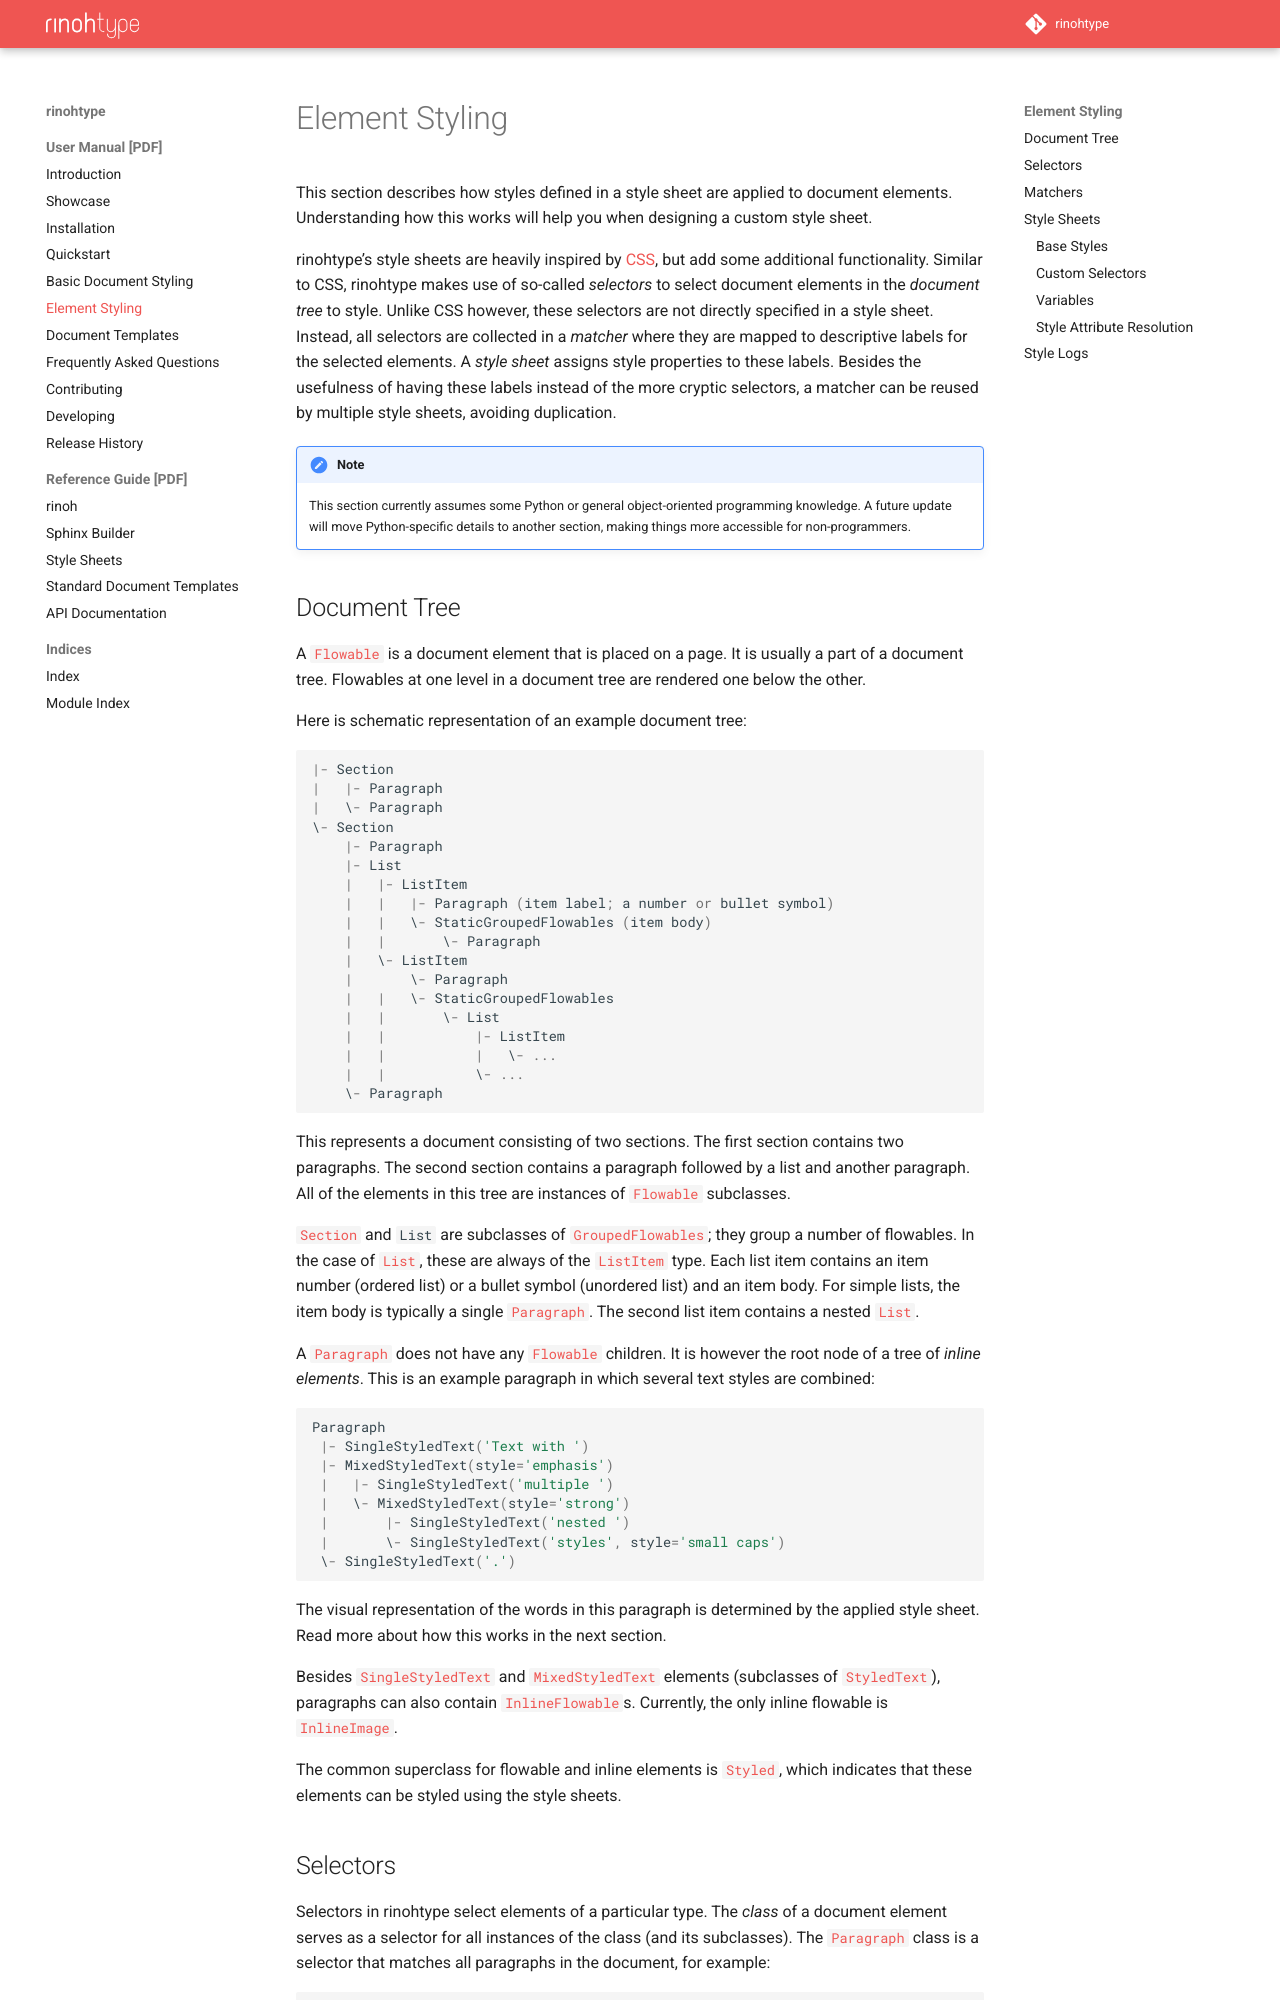

repository: brechtm/rinohtype · page: main/elementstyling.html · generator: sphinx

.. _styling:

Element Styling
===============

This section describes how styles defined in a style sheet are applied to
document elements. Understanding how this works will help you when designing
a custom style sheet.

rinohtype's style sheets are heavily inspired by CSS_, but add some additional
functionality. Similar to CSS, rinohtype makes use of so-called *selectors* to
select document elements in the *document tree* to style. Unlike CSS however,
these selectors are not directly specified in a style sheet. Instead, all
selectors are collected in a *matcher* where they are mapped to descriptive
labels for the selected elements. A *style sheet* assigns style properties to
these labels. Besides the usefulness of having these labels instead of the more
cryptic selectors, a matcher can be reused by multiple style sheets, avoiding
duplication.

.. note:: This section currently assumes some Python or general object-oriented
    programming knowledge. A future update will move Python-specific details
    to another section, making things more accessible for non-programmers.


.. _CSS: https://en.wikipedia.org/wiki/Cascading_Style_Sheets


Document Tree
-------------

A :class:`.Flowable` is a document element that is placed on a page. It is
usually a part of a document tree. Flowables at one level in a document tree
are rendered one below the other.

Here is schematic representation of an example document tree::

    |- Section
    |   |- Paragraph
    |   \- Paragraph
    \- Section
        |- Paragraph
        |- List
        |   |- ListItem
        |   |   |- Paragraph (item label; a number or bullet symbol)
        |   |   \- StaticGroupedFlowables (item body)
        |   |       \- Paragraph
        |   \- ListItem
        |       \- Paragraph
        |   |   \- StaticGroupedFlowables
        |   |       \- List
        |   |           |- ListItem
        |   |           |   \- ...
        |   |           \- ...
        \- Paragraph

This represents a document consisting of two sections. The first section
contains two paragraphs. The second section contains a paragraph followed by
a list and another paragraph. All of the elements in this tree are instances of
:class:`.Flowable` subclasses.

:class:`.Section` and :class:`List` are subclasses of
:class:`.GroupedFlowables`; they group a number of flowables. In the case of
:class:`.List`, these are always of the :class:`.ListItem` type. Each list item
contains an item number (ordered list) or a bullet symbol (unordered list) and
an item body. For simple lists, the item body is typically a single
:class:`.Paragraph`. The second list item contains a nested :class:`.List`.

A :class:`.Paragraph` does not have any :class:`.Flowable` children. It is
however the root node of a tree of *inline elements*. This is an example
paragraph in which several text styles are combined::

    Paragraph
     |- SingleStyledText('Text with ')
     |- MixedStyledText(style='emphasis')
     |   |- SingleStyledText('multiple ')
     |   \- MixedStyledText(style='strong')
     |       |- SingleStyledText('nested ')
     |       \- SingleStyledText('styles', style='small caps')
     \- SingleStyledText('.')

The visual representation of the words in this paragraph is determined by the
applied style sheet. Read more about how this works in the next section.

Besides :class:`.SingleStyledText` and :class:`.MixedStyledText` elements
(subclasses of :class:`.StyledText`), paragraphs can also contain
:class:`.InlineFlowable`\ s. Currently, the only inline flowable is
:class:`.InlineImage`.

The common superclass for flowable and inline elements is :class:`.Styled`,
which indicates that these elements can be styled using the style sheets.
